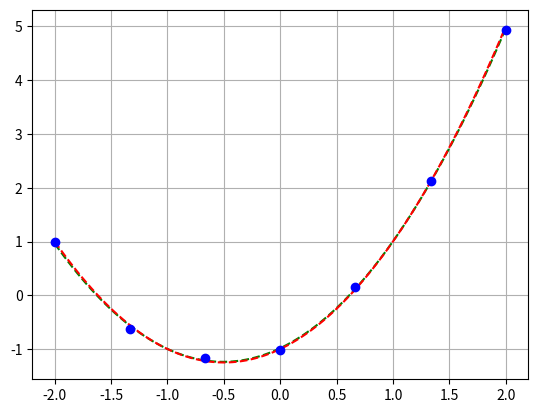

The matplotlib source for this figure:
import numpy as np
import matplotlib.pyplot as plt
from scipy.optimize import curve_fit
from scipy.stats.distributions import chi2

def f(x,a,b,c):
	return a*x**2+b*x+c
	
N=7
sig=0.05
mu=0.0

x=np.linspace(-2,2,N)
y=x**2+x-1+np.random.normal(mu,sig,N)
incer=y*0+sig

pOptim,pCov=curve_fit(f,x,y,sigma=incer)

def g(x):
	return f(x,*pOptim)
	
SR=np.sum(((y-g(x))/incer)**2)
print(SR)
print("La bondad de ajuste para el canal rojo es de ", chi2.sf(SR,len(x)-len(pOptim)))

plt.grid()	
plt.errorbar(x,y,color='b',yerr=incer,fmt='o')
xr=np.linspace(-2,2,100)
yr=g(xr)

plt.plot(xr,yr,'g--')
plt.plot(xr,xr**2+xr-1,'r--')
plt.show()


